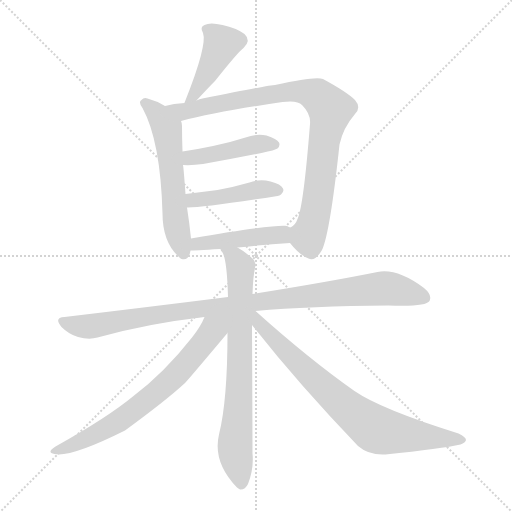
t = 0.00 s
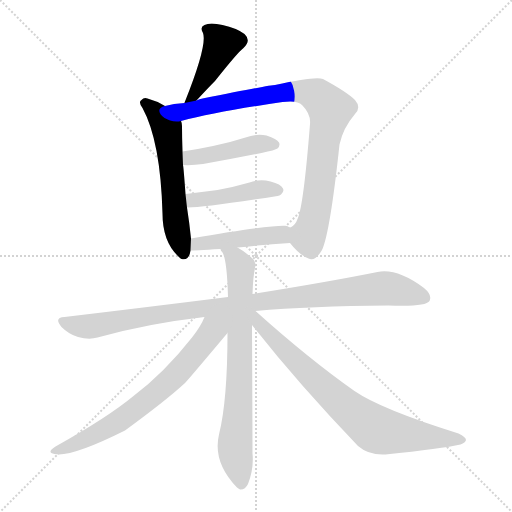
t = 1.58 s
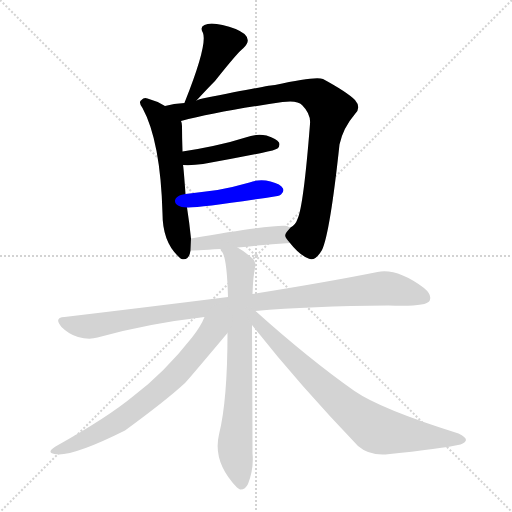
t = 3.16 s
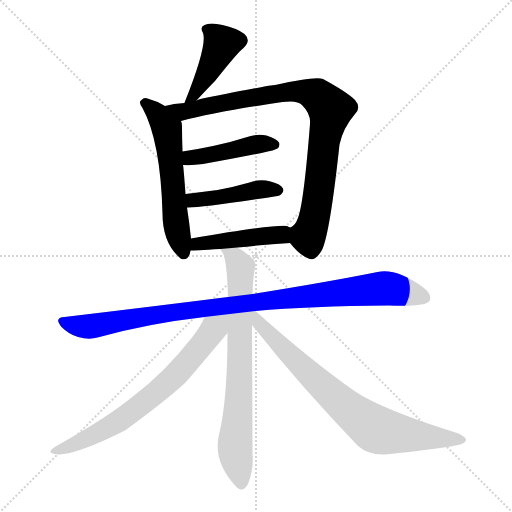
t = 4.73 s
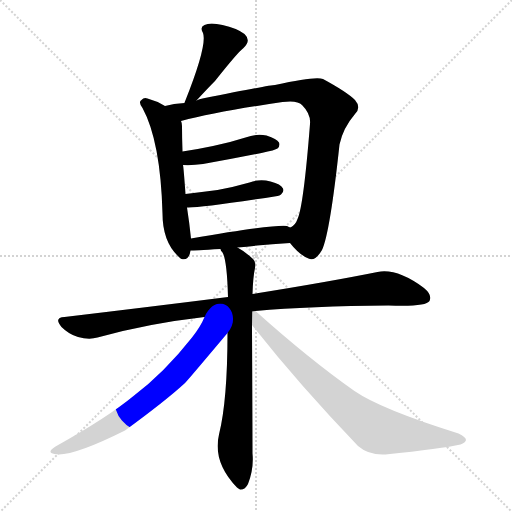
t = 6.31 s
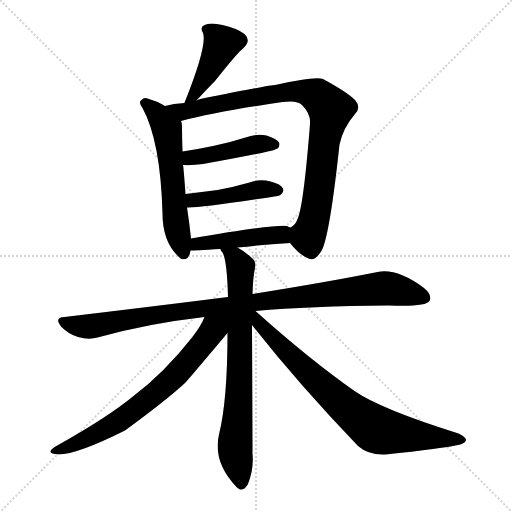
t = 7.89 s

The animated SVG that drew these frames (rendered in a browser with its animation timeline set to each time). Animation: 10 CSS @keyframes rules; one cycle of 7.89 s.

<svg version="1.1" viewBox="0 0 1024 1024" xmlns="http://www.w3.org/2000/svg">
  <g stroke="lightgray" stroke-dasharray="1,1" stroke-width="1" transform="scale(4, 4)">
    <line x1="0" y1="0" x2="256" y2="256"></line>
    <line x1="256" y1="0" x2="0" y2="256"></line>
    <line x1="128" y1="0" x2="128" y2="256"></line>
    <line x1="0" y1="128" x2="256" y2="128"></line>
  </g>
<g transform="scale(1, -1) translate(0, -900)">
   <style type="text/css">
    @keyframes keyframes0 {
      from {
       stroke: blue;
       stroke-dashoffset: 428;
       stroke-width: 128;
       }
       58% {
       animation-timing-function: step-end;
       stroke: blue;
       stroke-dashoffset: 0;
       stroke-width: 128;
       }
       to {
       stroke: black;
       stroke-width: 1024;
       }
       }
       #make-me-a-hanzi-animation-0 {
         animation: keyframes0 0.598307s both;
         animation-delay: 0.000000s;
         animation-timing-function: linear;
       }
    @keyframes keyframes1 {
      from {
       stroke: blue;
       stroke-dashoffset: 577;
       stroke-width: 128;
       }
       65% {
       animation-timing-function: step-end;
       stroke: blue;
       stroke-dashoffset: 0;
       stroke-width: 128;
       }
       to {
       stroke: black;
       stroke-width: 1024;
       }
       }
       #make-me-a-hanzi-animation-1 {
         animation: keyframes1 0.719564s both;
         animation-delay: 0.598307s;
         animation-timing-function: linear;
       }
    @keyframes keyframes2 {
      from {
       stroke: blue;
       stroke-dashoffset: 880;
       stroke-width: 128;
       }
       74% {
       animation-timing-function: step-end;
       stroke: blue;
       stroke-dashoffset: 0;
       stroke-width: 128;
       }
       to {
       stroke: black;
       stroke-width: 1024;
       }
       }
       #make-me-a-hanzi-animation-2 {
         animation: keyframes2 0.966146s both;
         animation-delay: 1.317871s;
         animation-timing-function: linear;
       }
    @keyframes keyframes3 {
      from {
       stroke: blue;
       stroke-dashoffset: 437;
       stroke-width: 128;
       }
       59% {
       animation-timing-function: step-end;
       stroke: blue;
       stroke-dashoffset: 0;
       stroke-width: 128;
       }
       to {
       stroke: black;
       stroke-width: 1024;
       }
       }
       #make-me-a-hanzi-animation-3 {
         animation: keyframes3 0.605632s both;
         animation-delay: 2.284017s;
         animation-timing-function: linear;
       }
    @keyframes keyframes4 {
      from {
       stroke: blue;
       stroke-dashoffset: 438;
       stroke-width: 128;
       }
       59% {
       animation-timing-function: step-end;
       stroke: blue;
       stroke-dashoffset: 0;
       stroke-width: 128;
       }
       to {
       stroke: black;
       stroke-width: 1024;
       }
       }
       #make-me-a-hanzi-animation-4 {
         animation: keyframes4 0.606445s both;
         animation-delay: 2.889648s;
         animation-timing-function: linear;
       }
    @keyframes keyframes5 {
      from {
       stroke: blue;
       stroke-dashoffset: 452;
       stroke-width: 128;
       }
       60% {
       animation-timing-function: step-end;
       stroke: blue;
       stroke-dashoffset: 0;
       stroke-width: 128;
       }
       to {
       stroke: black;
       stroke-width: 1024;
       }
       }
       #make-me-a-hanzi-animation-5 {
         animation: keyframes5 0.617839s both;
         animation-delay: 3.496094s;
         animation-timing-function: linear;
       }
    @keyframes keyframes6 {
      from {
       stroke: blue;
       stroke-dashoffset: 988;
       stroke-width: 128;
       }
       76% {
       animation-timing-function: step-end;
       stroke: blue;
       stroke-dashoffset: 0;
       stroke-width: 128;
       }
       to {
       stroke: black;
       stroke-width: 1024;
       }
       }
       #make-me-a-hanzi-animation-6 {
         animation: keyframes6 1.054036s both;
         animation-delay: 4.113932s;
         animation-timing-function: linear;
       }
    @keyframes keyframes7 {
      from {
       stroke: blue;
       stroke-dashoffset: 742;
       stroke-width: 128;
       }
       71% {
       animation-timing-function: step-end;
       stroke: blue;
       stroke-dashoffset: 0;
       stroke-width: 128;
       }
       to {
       stroke: black;
       stroke-width: 1024;
       }
       }
       #make-me-a-hanzi-animation-7 {
         animation: keyframes7 0.853841s both;
         animation-delay: 5.167969s;
         animation-timing-function: linear;
       }
    @keyframes keyframes8 {
      from {
       stroke: blue;
       stroke-dashoffset: 691;
       stroke-width: 128;
       }
       69% {
       animation-timing-function: step-end;
       stroke: blue;
       stroke-dashoffset: 0;
       stroke-width: 128;
       }
       to {
       stroke: black;
       stroke-width: 1024;
       }
       }
       #make-me-a-hanzi-animation-8 {
         animation: keyframes8 0.812337s both;
         animation-delay: 6.021810s;
         animation-timing-function: linear;
       }
    @keyframes keyframes9 {
      from {
       stroke: blue;
       stroke-dashoffset: 764;
       stroke-width: 128;
       }
       71% {
       animation-timing-function: step-end;
       stroke: blue;
       stroke-dashoffset: 0;
       stroke-width: 128;
       }
       to {
       stroke: black;
       stroke-width: 1024;
       }
       }
       #make-me-a-hanzi-animation-9 {
         animation: keyframes9 0.871745s both;
         animation-delay: 6.834147s;
         animation-timing-function: linear;
       }
</style>
<path d="M 393.0 699.0 Q 415.0 723.0 430.0 738.0 Q 476.0 796.0 487.0 804.0 Q 503.0 819.0 489.0 832.0 Q 473.0 844.0 445.0 850.0 Q 420.0 856.0 409.0 850.0 Q 399.0 846.0 406.0 834.0 Q 415.0 810.0 370.0 697.0 Q 369.0 696.0 369.0 694.0 C 359.0 666.0 373.0 677.0 393.0 699.0 Z" fill="lightgray"></path> 
<path d="M 330.0 688.0 Q 314.0 698.0 295.0 703.0 Q 288.0 706.0 283.0 700.0 Q 276.0 696.0 285.0 684.0 Q 321.0 618.0 325.0 473.0 Q 325.0 415.0 359.0 385.0 Q 360.0 384.0 363.0 382.0 Q 378.0 378.0 381.0 399.0 L 382.0 423.0 Q 379.0 453.0 374.0 485.0 L 371.0 512.0 Q 367.0 567.0 366.0 570.0 L 365.0 597.0 Q 364.0 625.0 364.0 648.0 Q 364.0 654.0 362.0 658.0 L 330.0 688.0 Z" fill="lightgray"></path> 
<path d="M 580.0 414.0 Q 599.0 390.0 617.0 383.0 Q 630.0 376.0 644.0 400.0 Q 660.0 434.0 679.0 611.0 Q 686.0 644.0 710.0 672.0 Q 723.0 685.0 710.0 700.0 Q 694.0 716.0 646.0 742.0 Q 631.0 748.0 550.0 730.0 Q 540.0 730.0 405.0 703.0 Q 399.0 702.0 393.0 699.0 L 369.0 694.0 Q 347.0 693.0 330.0 688.0 C 301.0 682.0 333.0 651.0 362.0 658.0 Q 435.0 677.0 565.0 696.0 Q 595.0 700.0 604.0 690.0 Q 622.0 672.0 620.0 652.0 Q 607.0 487.0 595.0 462.0 Q 591.0 450.0 581.0 445.0 C 567.0 429.0 567.0 429.0 580.0 414.0 Z" fill="lightgray"></path> 
<path d="M 366.0 570.0 Q 385.0 569.0 406.0 572.0 Q 464.0 582.0 523.0 594.0 Q 551.0 600.0 555.0 603.0 Q 561.0 609.0 558.0 615.0 Q 554.0 622.0 533.0 629.0 Q 512.0 633.0 491.0 625.0 Q 460.0 615.0 426.0 608.0 Q 398.0 602.0 365.0 597.0 C 335.0 592.0 336.0 571.0 366.0 570.0 Z" fill="lightgray"></path> 
<path d="M 374.0 485.0 Q 401.0 484.0 555.0 508.0 Q 559.0 509.0 562.0 511.0 Q 569.0 517.0 566.0 523.0 Q 562.0 532.0 541.0 537.0 Q 520.0 543.0 499.0 535.0 Q 468.0 526.0 435.0 520.0 Q 404.0 516.0 371.0 512.0 C 341.0 508.0 344.0 485.0 374.0 485.0 Z" fill="lightgray"></path> 
<path d="M 475.0 405.0 Q 530.0 411.0 580.0 414.0 C 610.0 416.0 609.0 433.0 581.0 445.0 Q 578.0 446.0 574.0 448.0 Q 553.0 452.0 382.0 423.0 C 352.0 418.0 351.0 398.0 381.0 399.0 Q 387.0 399.0 441.0 402.0 L 475.0 405.0 Z" fill="lightgray"></path> 
<path d="M 511.0 278.0 Q 620.0 288.0 777.0 289.0 Q 852.0 286.0 859.0 298.0 Q 865.0 310.0 848.0 324.0 Q 794.0 364.0 755.0 356.0 Q 661.0 337.0 505.0 312.0 L 456.0 306.0 Q 305.0 287.0 129.0 266.0 Q 107.0 265.0 123.0 246.0 Q 138.0 231.0 156.0 226.0 Q 178.0 220.0 195.0 225.0 Q 295.0 253.0 409.0 266.0 L 511.0 278.0 Z" fill="lightgray"></path> 
<path d="M 505.0 312.0 Q 506.0 346.0 510.0 364.0 Q 513.0 376.0 506.0 382.0 Q 490.0 397.0 475.0 405.0 C 450.0 421.0 428.0 429.0 441.0 402.0 Q 441.0 399.0 445.0 395.0 Q 454.0 380.0 456.0 306.0 L 455.0 234.0 Q 455.0 99.0 438.0 31.0 Q 425.0 -24.0 474.0 -75.0 Q 475.0 -76.0 480.0 -79.0 Q 490.0 -80.0 496.0 -68.0 Q 508.0 -37.0 505.0 -7.0 Q 505.0 38.0 504.0 250.0 L 505.0 312.0 Z" fill="lightgray"></path> 
<path d="M 409.0 266.0 Q 402.0 248.0 384.0 225.0 Q 329.0 155.0 267.0 108.0 Q 215.0 65.0 111.0 7.0 Q 92.0 -5.0 109.0 -8.0 Q 142.0 -15.0 250.0 39.0 Q 332.0 99.0 370.0 134.0 Q 376.0 140.0 455.0 234.0 C 489.0 274.0 437.0 325.0 409.0 266.0 Z" fill="lightgray"></path> 
<path d="M 504.0 250.0 Q 597.0 132.0 716.0 8.0 Q 738.0 -11.0 771.0 -9.0 Q 885.0 3.0 921.0 11.0 Q 931.0 15.0 932.0 20.0 Q 932.0 26.0 917.0 33.0 Q 761.0 82.0 709.0 118.0 Q 618.0 182.0 511.0 278.0 C 489.0 298.0 480.0 280.0 504.0 250.0 Z" fill="lightgray"></path> 
      <clipPath id="make-me-a-hanzi-clip-0">
      <path d="M 393.0 699.0 Q 415.0 723.0 430.0 738.0 Q 476.0 796.0 487.0 804.0 Q 503.0 819.0 489.0 832.0 Q 473.0 844.0 445.0 850.0 Q 420.0 856.0 409.0 850.0 Q 399.0 846.0 406.0 834.0 Q 415.0 810.0 370.0 697.0 Q 369.0 696.0 369.0 694.0 C 359.0 666.0 373.0 677.0 393.0 699.0 Z" fill="lightgray"></path>
      </clipPath>
      <path clip-path="url(#make-me-a-hanzi-clip-0)" d="M 412.0 841.0 L 425.0 835.0 L 444.0 813.0 L 390.0 712.0 L 376.0 708.0 " fill="none" id="make-me-a-hanzi-animation-0" stroke-dasharray="300 600" stroke-linecap="round"></path>

      <clipPath id="make-me-a-hanzi-clip-1">
      <path d="M 330.0 688.0 Q 314.0 698.0 295.0 703.0 Q 288.0 706.0 283.0 700.0 Q 276.0 696.0 285.0 684.0 Q 321.0 618.0 325.0 473.0 Q 325.0 415.0 359.0 385.0 Q 360.0 384.0 363.0 382.0 Q 378.0 378.0 381.0 399.0 L 382.0 423.0 Q 379.0 453.0 374.0 485.0 L 371.0 512.0 Q 367.0 567.0 366.0 570.0 L 365.0 597.0 Q 364.0 625.0 364.0 648.0 Q 364.0 654.0 362.0 658.0 L 330.0 688.0 Z" fill="lightgray"></path>
      </clipPath>
      <path clip-path="url(#make-me-a-hanzi-clip-1)" d="M 290.0 693.0 L 314.0 673.0 L 334.0 641.0 L 350.0 465.0 L 367.0 392.0 " fill="none" id="make-me-a-hanzi-animation-1" stroke-dasharray="449 898" stroke-linecap="round"></path>

      <clipPath id="make-me-a-hanzi-clip-2">
      <path d="M 580.0 414.0 Q 599.0 390.0 617.0 383.0 Q 630.0 376.0 644.0 400.0 Q 660.0 434.0 679.0 611.0 Q 686.0 644.0 710.0 672.0 Q 723.0 685.0 710.0 700.0 Q 694.0 716.0 646.0 742.0 Q 631.0 748.0 550.0 730.0 Q 540.0 730.0 405.0 703.0 Q 399.0 702.0 393.0 699.0 L 369.0 694.0 Q 347.0 693.0 330.0 688.0 C 301.0 682.0 333.0 651.0 362.0 658.0 Q 435.0 677.0 565.0 696.0 Q 595.0 700.0 604.0 690.0 Q 622.0 672.0 620.0 652.0 Q 607.0 487.0 595.0 462.0 Q 591.0 450.0 581.0 445.0 C 567.0 429.0 567.0 429.0 580.0 414.0 Z" fill="lightgray"></path>
      </clipPath>
      <path clip-path="url(#make-me-a-hanzi-clip-2)" d="M 337.0 685.0 L 366.0 677.0 L 585.0 718.0 L 618.0 715.0 L 638.0 706.0 L 661.0 678.0 L 650.0 636.0 L 630.0 468.0 L 616.0 427.0 L 622.0 404.0 " fill="none" id="make-me-a-hanzi-animation-2" stroke-dasharray="752 1504" stroke-linecap="round"></path>

      <clipPath id="make-me-a-hanzi-clip-3">
      <path d="M 366.0 570.0 Q 385.0 569.0 406.0 572.0 Q 464.0 582.0 523.0 594.0 Q 551.0 600.0 555.0 603.0 Q 561.0 609.0 558.0 615.0 Q 554.0 622.0 533.0 629.0 Q 512.0 633.0 491.0 625.0 Q 460.0 615.0 426.0 608.0 Q 398.0 602.0 365.0 597.0 C 335.0 592.0 336.0 571.0 366.0 570.0 Z" fill="lightgray"></path>
      </clipPath>
      <path clip-path="url(#make-me-a-hanzi-clip-3)" d="M 373.0 577.0 L 380.0 585.0 L 503.0 610.0 L 548.0 611.0 " fill="none" id="make-me-a-hanzi-animation-3" stroke-dasharray="309 618" stroke-linecap="round"></path>

      <clipPath id="make-me-a-hanzi-clip-4">
      <path d="M 374.0 485.0 Q 401.0 484.0 555.0 508.0 Q 559.0 509.0 562.0 511.0 Q 569.0 517.0 566.0 523.0 Q 562.0 532.0 541.0 537.0 Q 520.0 543.0 499.0 535.0 Q 468.0 526.0 435.0 520.0 Q 404.0 516.0 371.0 512.0 C 341.0 508.0 344.0 485.0 374.0 485.0 Z" fill="lightgray"></path>
      </clipPath>
      <path clip-path="url(#make-me-a-hanzi-clip-4)" d="M 377.0 492.0 L 387.0 500.0 L 511.0 520.0 L 555.0 520.0 " fill="none" id="make-me-a-hanzi-animation-4" stroke-dasharray="310 620" stroke-linecap="round"></path>

      <clipPath id="make-me-a-hanzi-clip-5">
      <path d="M 475.0 405.0 Q 530.0 411.0 580.0 414.0 C 610.0 416.0 609.0 433.0 581.0 445.0 Q 578.0 446.0 574.0 448.0 Q 553.0 452.0 382.0 423.0 C 352.0 418.0 351.0 398.0 381.0 399.0 Q 387.0 399.0 441.0 402.0 L 475.0 405.0 Z" fill="lightgray"></path>
      </clipPath>
      <path clip-path="url(#make-me-a-hanzi-clip-5)" d="M 384.0 405.0 L 397.0 415.0 L 428.0 414.0 L 502.0 426.0 L 561.0 431.0 L 572.0 422.0 " fill="none" id="make-me-a-hanzi-animation-5" stroke-dasharray="324 648" stroke-linecap="round"></path>

      <clipPath id="make-me-a-hanzi-clip-6">
      <path d="M 511.0 278.0 Q 620.0 288.0 777.0 289.0 Q 852.0 286.0 859.0 298.0 Q 865.0 310.0 848.0 324.0 Q 794.0 364.0 755.0 356.0 Q 661.0 337.0 505.0 312.0 L 456.0 306.0 Q 305.0 287.0 129.0 266.0 Q 107.0 265.0 123.0 246.0 Q 138.0 231.0 156.0 226.0 Q 178.0 220.0 195.0 225.0 Q 295.0 253.0 409.0 266.0 L 511.0 278.0 Z" fill="lightgray"></path>
      </clipPath>
      <path clip-path="url(#make-me-a-hanzi-clip-6)" d="M 126.0 256.0 L 177.0 247.0 L 407.0 284.0 L 765.0 323.0 L 850.0 304.0 " fill="none" id="make-me-a-hanzi-animation-6" stroke-dasharray="860 1720" stroke-linecap="round"></path>

      <clipPath id="make-me-a-hanzi-clip-7">
      <path d="M 505.0 312.0 Q 506.0 346.0 510.0 364.0 Q 513.0 376.0 506.0 382.0 Q 490.0 397.0 475.0 405.0 C 450.0 421.0 428.0 429.0 441.0 402.0 Q 441.0 399.0 445.0 395.0 Q 454.0 380.0 456.0 306.0 L 455.0 234.0 Q 455.0 99.0 438.0 31.0 Q 425.0 -24.0 474.0 -75.0 Q 475.0 -76.0 480.0 -79.0 Q 490.0 -80.0 496.0 -68.0 Q 508.0 -37.0 505.0 -7.0 Q 505.0 38.0 504.0 250.0 L 505.0 312.0 Z" fill="lightgray"></path>
      </clipPath>
      <path clip-path="url(#make-me-a-hanzi-clip-7)" d="M 447.0 401.0 L 470.0 384.0 L 481.0 364.0 L 481.0 191.0 L 470.0 2.0 L 482.0 -69.0 " fill="none" id="make-me-a-hanzi-animation-7" stroke-dasharray="614 1228" stroke-linecap="round"></path>

      <clipPath id="make-me-a-hanzi-clip-8">
      <path d="M 409.0 266.0 Q 402.0 248.0 384.0 225.0 Q 329.0 155.0 267.0 108.0 Q 215.0 65.0 111.0 7.0 Q 92.0 -5.0 109.0 -8.0 Q 142.0 -15.0 250.0 39.0 Q 332.0 99.0 370.0 134.0 Q 376.0 140.0 455.0 234.0 C 489.0 274.0 437.0 325.0 409.0 266.0 Z" fill="lightgray"></path>
      </clipPath>
      <path clip-path="url(#make-me-a-hanzi-clip-8)" d="M 448.0 265.0 L 350.0 148.0 L 275.0 85.0 L 231.0 52.0 L 150.0 11.0 L 113.0 -1.0 " fill="none" id="make-me-a-hanzi-animation-8" stroke-dasharray="563 1126" stroke-linecap="round"></path>

      <clipPath id="make-me-a-hanzi-clip-9">
      <path d="M 504.0 250.0 Q 597.0 132.0 716.0 8.0 Q 738.0 -11.0 771.0 -9.0 Q 885.0 3.0 921.0 11.0 Q 931.0 15.0 932.0 20.0 Q 932.0 26.0 917.0 33.0 Q 761.0 82.0 709.0 118.0 Q 618.0 182.0 511.0 278.0 C 489.0 298.0 480.0 280.0 504.0 250.0 Z" fill="lightgray"></path>
      </clipPath>
      <path clip-path="url(#make-me-a-hanzi-clip-9)" d="M 509.0 270.0 L 538.0 231.0 L 634.0 137.0 L 744.0 46.0 L 777.0 35.0 L 924.0 19.0 " fill="none" id="make-me-a-hanzi-animation-9" stroke-dasharray="636 1272" stroke-linecap="round"></path>

</g>
</svg>
